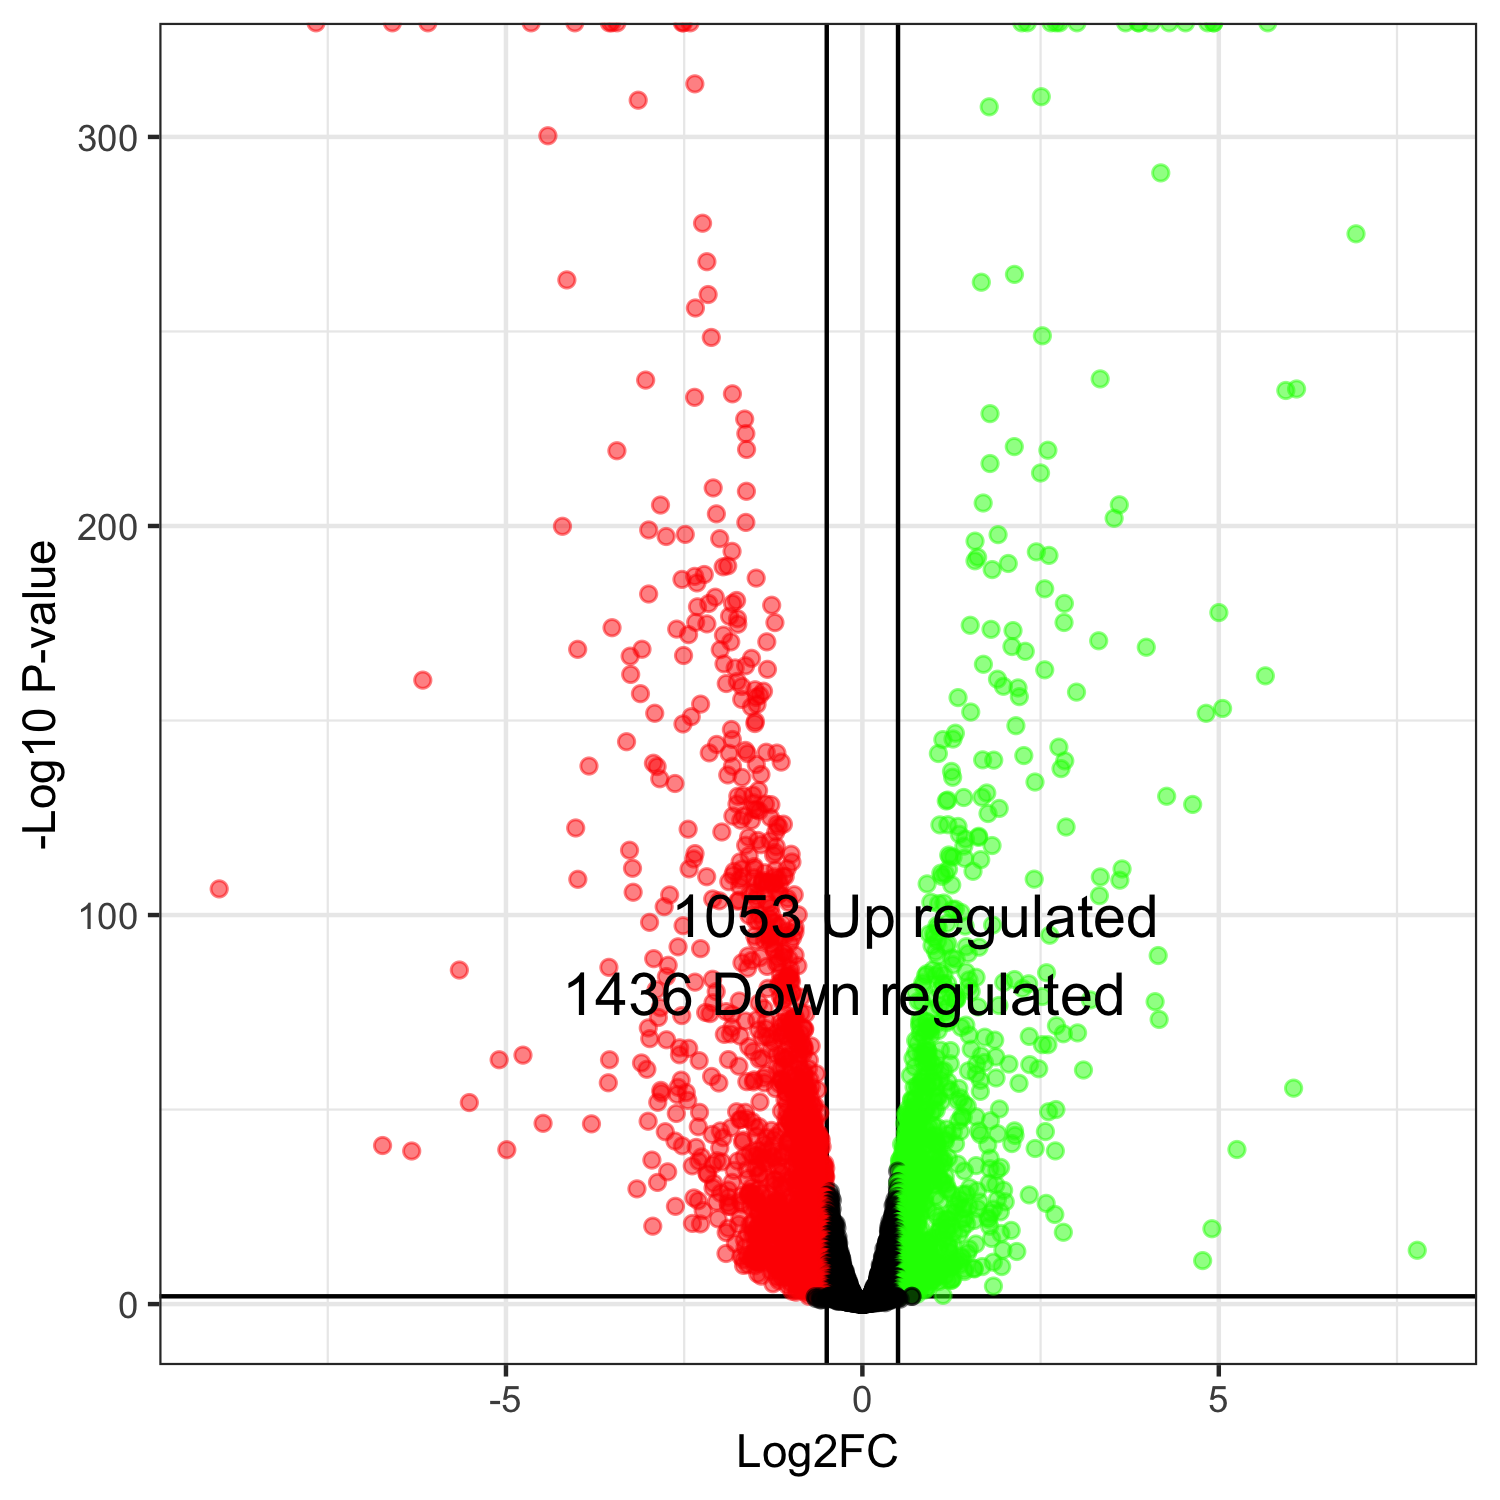

The file beside this chart, header and first rows:
, genes, logFC, logCPM, PValue, FDR
3095, YALI1_D08564g, -7.665, 6.983, 0, 0
1174, YALI1_B12489g, -6.593, 11.3, 0, 0
2814, YALI1_D00376g, -6.095, 7.929, 0, 0
3126, YALI1_D09308g, 5.687, 6.954, 0, 0
2821, YALI1_D00515g, 4.93, 6.186, 0, 0
3473, YALI1_D18442g, 4.928, 4.976, 0, 0
5388, YALI1_E36619g, 4.845, 7.531, 0, 0
2867, YALI1_D01905g, -4.647, 5.118, 0, 0
4852, YALI1_E22414g, 4.533, 9.9, 0, 0
4874, YALI1_E23068g, 4.304, 8.94, 0, 0
1983, YALI1_C05972g, 4.053, 6.239, 0, 0
3256, YALI1_D12723g, -4.034, 8.162, 0, 0
6579, YALI1_F28915g, 3.879, 6.401, 0, 0
713, YALI1_A21594g, 3.871, 4.634, 0, 0
2770, YALI1_C32721g, 3.692, 7.022, 0, 0
5864, YALI1_F09056g, -3.55, 6.147, 0, 0
1763, YALI1_B29753g, -3.515, 5.692, 0, 0
3997, YALI1_D34933g, -3.443, 4.848, 0, 0
1632, YALI1_B25868g, 3.011, 5.667, 0, 0
2168, YALI1_C12317g, 2.766, 5.391, 0, 0
6362, YALI1_F22674g, 2.716, 7.404, 0, 0
4200, YALI1_E04143g, 2.645, 9.428, 0, 0
3010, YALI1_D06195g, -2.526, 7.109, 0, 0
40, YALI1_A01394g, -2.51, 6.845, 0, 0
6061, YALI1_F14072g, -2.417, 6.407, 0, 0
3407, YALI1_D16783g, 2.313, 6.42, 0, 0
1649, YALI1_B26596g, 2.235, 9.381, 0, 0
2144, YALI1_C11382g, -2.35, 5.992, 9.05856021877488e-317, 2.26464005469372e-314
1670, YALI1_B27144g, 2.51, 6.164, 1.89047774482548e-313, 4.56322214268224e-311
4861, YALI1_E22718g, -3.145, 7.861, 1.55720210137906e-312, 3.63347156988448e-310
2592, YALI1_C26377g, 1.779, 9.911, 8.08217103674564e-311, 1.82500636313611e-308
4099, YALI1_E01741g, -4.412, 10.29, 2.2831388943946e-303, 4.99436633148818e-301
3594, YALI1_D22568g, 4.186, 3.62, 8.24613617880489e-294, 1.74918040156467e-291
1260, YALI1_B15151g, -2.242, 7.165, 7.34808250443734e-281, 1.51284051561945e-278
4063, YALI1_E00628g, 6.925, 9.665, 3.97128363252593e-278, 7.94256726505186e-276
1596, YALI1_B24638g, -2.181, 8.184, 6.04937903178256e-271, 1.17626814506883e-268
5413, YALI1_E37234g, 2.134, 8.071, 1.13464917043454e-267, 2.14663356568696e-265
4500, YALI1_E13329g, -4.146, 4.244, 3.07373593102607e-266, 5.66214513610066e-264
5177, YALI1_E31154g, 1.668, 6.87, 1.23439014224127e-265, 2.21557205017664e-263
1934, YALI1_C04490g, -2.164, 6.716, 1.85042200990518e-262, 3.23823851733406e-260
2659, YALI1_C29618g, -2.343, 8.326, 5.4815725125111e-259, 9.35878233843359e-257
6891, YALI1_F37320g, 2.525, 7.506, 7.71346244968656e-252, 1.28557707494776e-249
4163, YALI1_E03220g, -2.12, 7.2, 2.12384584057974e-251, 3.45742346140887e-249
4487, YALI1_E12847g, 3.336, 4.864, 9.9292261307565e-241, 1.57964961171126e-238
6462, YALI1_F25444g, -3.04, 6.319, 2.03178361371764e-240, 3.16055228800522e-238
507, YALI1_A15544g, 6.091, 7.523, 4.00120891989477e-238, 6.08879618244857e-236
708, YALI1_A21477g, 5.94, 5.661, 9.93135654438787e-238, 1.47913820873862e-235
1865, YALI1_C02332g, -1.823, 6.662, 7.3899906958603e-237, 1.07770697647963e-234
5560, YALI1_E41148g, -2.354, 9.719, 5.98916946911915e-236, 8.55595638445592e-234
129, YALI1_A03837g, 1.79, 9.491, 9.51387648428005e-232, 1.33194270779921e-229
4996, YALI1_E26229g, -1.651, 7.139, 2.43631421321112e-230, 3.34396068479958e-228
1903, YALI1_C03674g, -1.635, 7.049, 1.28664159308572e-226, 1.73201752915386e-224
2653, YALI1_C29506g, 2.131, 7.49, 2.98906709831363e-223, 3.94782446947083e-221
3168, YALI1_D10458g, -1.625, 9.7, 1.63486588820534e-222, 2.11927059582173e-220
6450, YALI1_F24963g, 2.602, 4.144, 2.68801004083459e-222, 3.42110368833493e-220
2524, YALI1_C24262g, -3.444, 7.631, 3.64941176021106e-222, 4.56176470026383e-220
5663, YALI1_F03136g, 1.791, 6.905, 7.2016359551932e-219, 8.84411433093902e-217
1473, YALI1_B21155g, 2.499, 4.932, 1.95073668848679e-216, 2.35433738265647e-214
2471, YALI1_C21789g, -2.093, 5.699, 1.40762682651487e-212, 1.67006572637358e-210
6839, YALI1_F35753g, -1.627, 6.664, 1.03441305021272e-211, 1.20681522524818e-209
... 6,940 more rows
